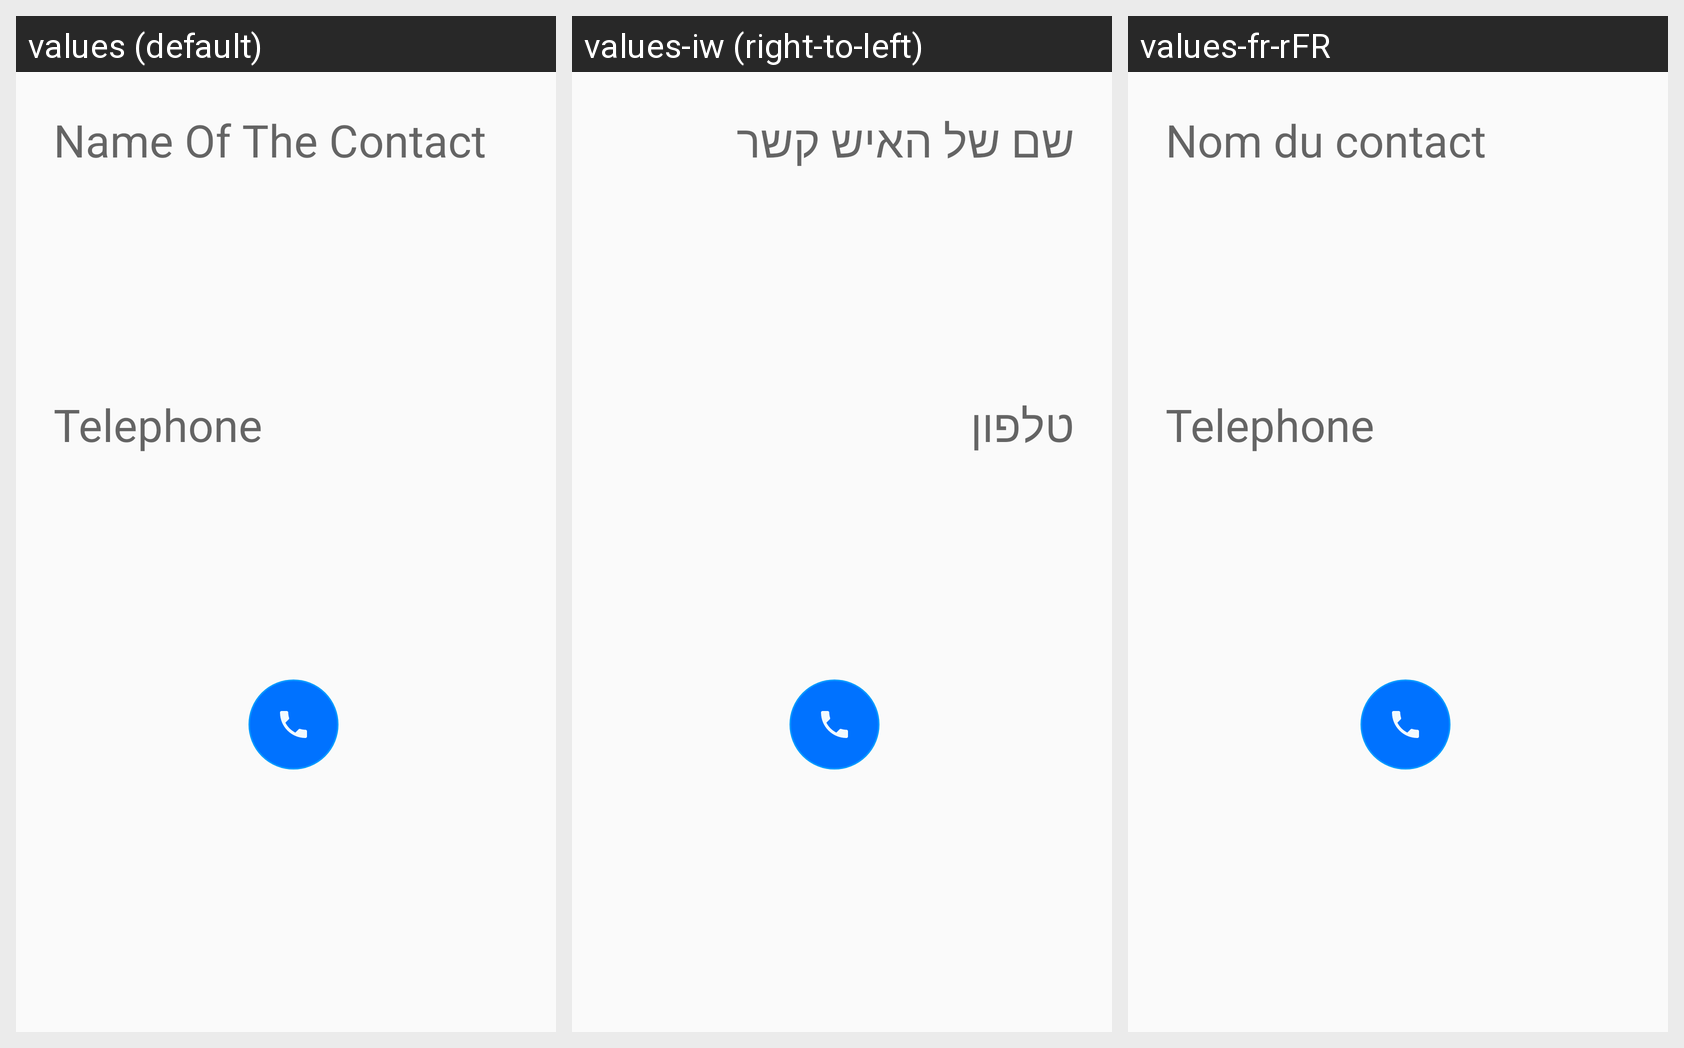

Locale-by-locale string values for the Android screen shown in this grid:
Android screen res/layout/call_activity.xml rendered under 3 locales, left to right: values (default), values-iw (right-to-left), values-fr-rFR. Device: Nexus 5 (rendered at 1080×1920; each locale shown at half size, 540×960, under a caption strip naming it); theme AppTheme.
Strings drawn on this screen, with the default value and each locale's value (text and hints the layout hard-codes appear in the picture but are not listed):

Name_Of_the_contact
  values: Name Of The Contact
  values-iw: שם של האיש קשר
  values-fr-rFR: Nom du contact

Telephone
  values: Telephone
  values-iw: טלפון
  values-fr-rFR: Telephone
